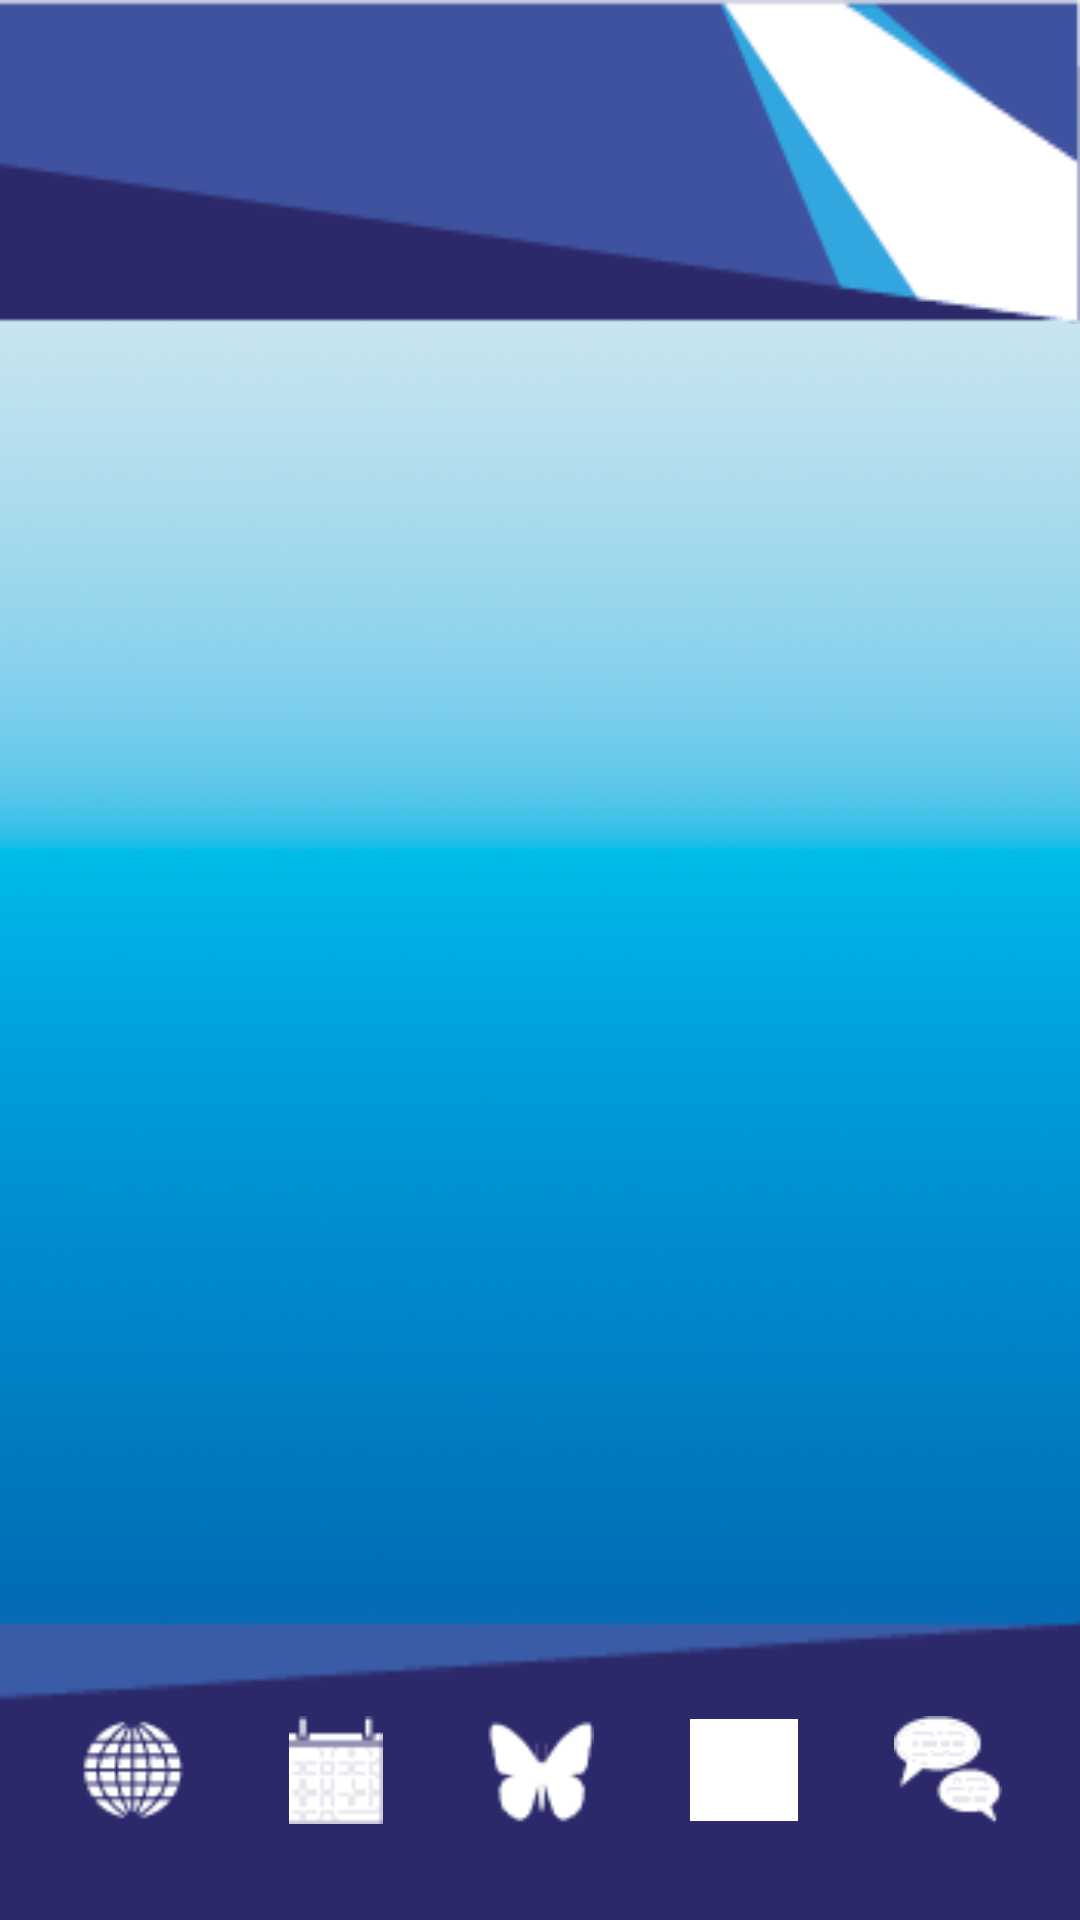

Produce the Android XML layout that renders to this screen, including the resource entries it uses.
<!-- AndroidManifest.xml: application theme Theme.CompanionPersona -->
<!-- res/layout/fragment_bottom_nav.xml -->
<LinearLayout
    xmlns:android="http://schemas.android.com/apk/res/android"
    xmlns:app="http://schemas.android.com/apk/res-auto"
    xmlns:tools="http://schemas.android.com/tools"
    android:orientation="vertical"
    android:layout_width="match_parent"
    android:layout_height="match_parent"
    android:background="@drawable/background_white">


    <LinearLayout
        android:layout_width="match_parent"
        android:layout_height="65dp"
        android:layout_weight="1"
        android:background="@drawable/topbar_background">

        <ImageView
            android:id="@+id/titleImage"
            android:layout_width="292dp"
            android:layout_height="93dp"
            android:layout_marginLeft="5dp"
            android:layout_marginTop="20dp"
            tools:srcCompat="@tools:sample/avatars" />

        <ImageView
            android:id="@+id/profileImage"
            android:layout_width="142dp"
            android:layout_height="wrap_content"
            android:layout_weight="1"
            android:padding="35dp"
            tools:srcCompat="@tools:sample/avatars"
            android:clickable="true"
            android:focusable="true"
            />

    </LinearLayout>

    <FrameLayout
        android:id="@+id/inner_fragment_container"
        android:layout_width="match_parent"
        android:layout_height="0dp"
        android:layout_weight="10" />

    <com.google.android.material.bottomnavigation.BottomNavigationView
        android:id="@+id/navBar"
        android:layout_width="match_parent"
        android:layout_height="wrap_content"
        android:background="@drawable/bottom_bar_bg"
        android:padding="10dp"
        app:itemIconSize="36dp"
        app:itemIconTint="@color/white"
        app:labelVisibilityMode="unlabeled"
        app:menu="@menu/custom_navbar" />
</LinearLayout>
<!-- resources referenced by this layout -->
<resources>
  <color name="white">#FFFFFF</color>
  <!-- drawable background_white: png bitmap (drawable, 564680 bytes) -->
  <!-- drawable bottom_bar_bg: png bitmap (drawable, 576 bytes) -->
  <!-- drawable topbar_background: png bitmap (drawable, 2938 bytes) -->
  <style name="Theme.CompanionPersona" parent="Base.Theme.CompanionPersona" />
  <style name="Base.Theme.CompanionPersona" parent="Theme.Material3.DayNight.NoActionBar">
          
          
      </style>
</resources>
